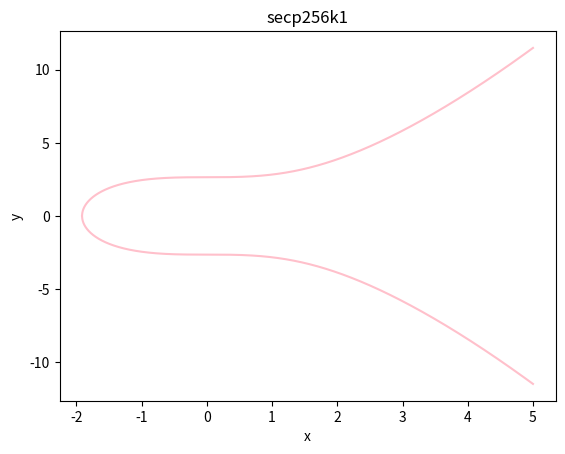

Recreate this plot in Python.
import numpy as np
import matplotlib.pyplot as plt

x = np.linspace(-5,5,10000)
x = x[x**3 + 7 >= 0]
y = np.sqrt(x**3 + 7)

fig, ax = plt.subplots()
ax.plot(x,y, color='pink')
ax.plot(x,-y, color='pink')

ax.set(xlabel='x', ylabel='y', title='secp256k1')

fig.savefig("test.png")
plt.show()
